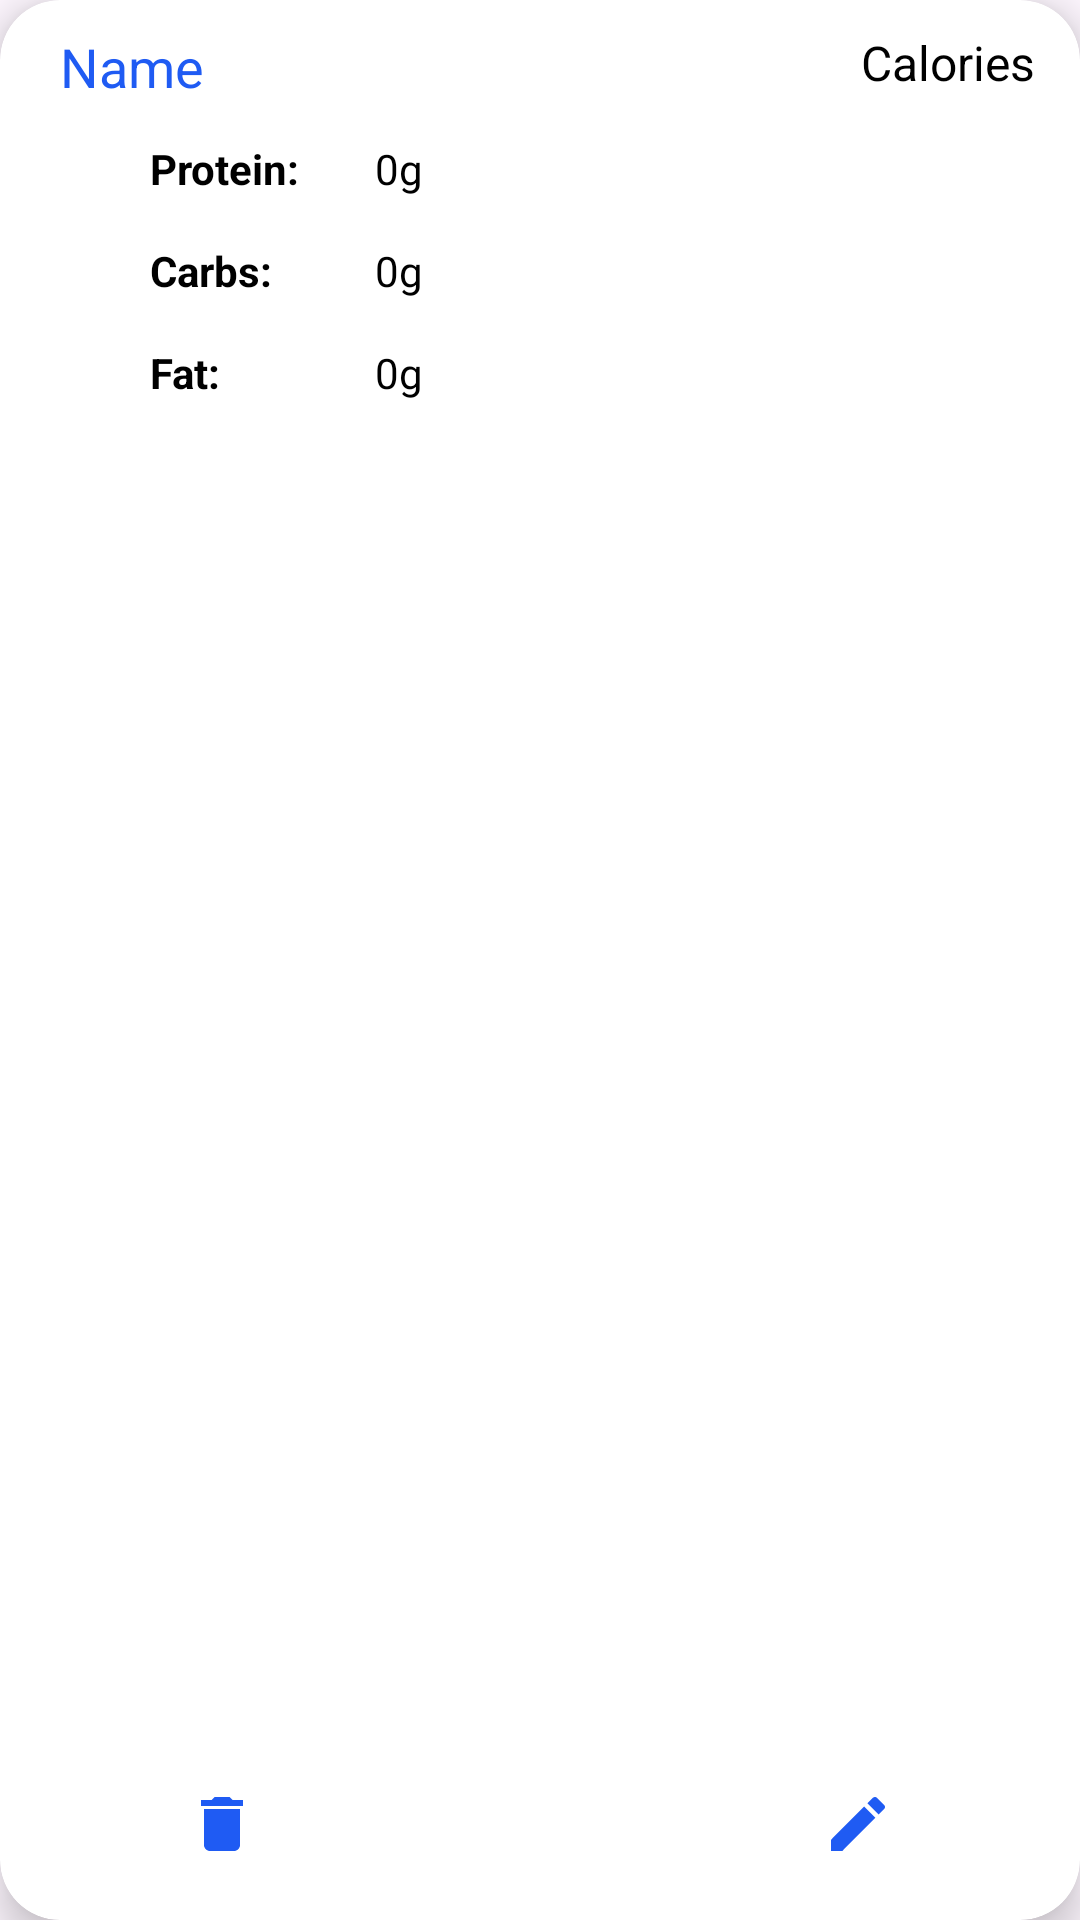

Produce the Android XML layout that renders to this screen, including the resource entries it uses.
<!-- AndroidManifest.xml: application theme Theme.Fitness_tracking -->
<!-- res/layout/card_item.xml -->
<?xml version="1.0" encoding="utf-8"?>
<androidx.cardview.widget.CardView
    xmlns:android="http://schemas.android.com/apk/res/android"
    xmlns:app="http://schemas.android.com/apk/res-auto"
    android:layout_margin="10dp"
    app:cardCornerRadius="20dp"
    app:cardElevation="8dp"
    android:layout_width="200dp"
    android:layout_height="200dp">

    <RelativeLayout
        android:layout_width="match_parent"
        android:layout_height="match_parent">

        <TextView
            android:id="@+id/listName"
            android:layout_width="wrap_content"
            android:layout_height="wrap_content"
            android:text="Name"
            android:textColor="@color/colorPrimary"
            android:textSize="18sp"
            android:layout_marginTop="10dp"
            android:layout_marginLeft="20dp"
            />

        <TextView
            android:id="@+id/listCal"
            android:layout_width="wrap_content"
            android:layout_height="wrap_content"
            android:text="Calories"
            android:textSize="16sp"
            android:textColor="@android:color/black"
            android:layout_alignParentEnd="true"
            android:layout_marginRight="15dp"
            android:layout_marginTop="10dp"
            />



        
        <TextView
            android:id="@+id/labelProtein"
            android:layout_width="wrap_content"
            android:layout_height="wrap_content"
            android:text="Protein:"
            android:textColor="@android:color/black"
            android:textStyle="bold"
            android:layout_below="@id/listCal"
            android:layout_marginTop="15dp"
            android:layout_alignParentStart="true"
            android:layout_marginStart="50dp"
            />

        <TextView
            android:id="@+id/listProtein"
            android:layout_width="wrap_content"
            android:layout_height="wrap_content"
            android:text="0g"
            android:textColor="@android:color/black"
            android:layout_toEndOf="@id/labelProtein"
            android:layout_alignBaseline="@id/labelProtein"
            android:layout_marginStart="25dp"
            />

        
        <TextView
            android:id="@+id/labelCarbs"
            android:layout_width="wrap_content"
            android:layout_height="wrap_content"
            android:text="Carbs:"
            android:textColor="@android:color/black"
            android:textStyle="bold"
            android:layout_below="@id/labelProtein"
            android:layout_marginTop="15dp"
            android:layout_alignLeft="@+id/labelProtein"

            />

        <TextView
            android:id="@+id/listCarbs"
            android:layout_width="wrap_content"
            android:layout_height="wrap_content"
            android:text="0g"
            android:textColor="@android:color/black"
            android:layout_alignBaseline="@id/labelCarbs"
            android:layout_alignRight="@+id/listProtein"
            />

        
        <TextView
            android:id="@+id/labelFat"
            android:layout_width="wrap_content"
            android:layout_height="wrap_content"
            android:text="Fat:"
            android:textColor="@android:color/black"
            android:textStyle="bold"
            android:layout_below="@id/labelCarbs"
            android:layout_marginTop="15dp"
            android:layout_alignLeft="@+id/labelProtein"
            />

        <TextView
            android:id="@+id/listFat"
            android:layout_width="wrap_content"
            android:layout_height="wrap_content"
            android:text="0g"
            android:textColor="@android:color/black"
            android:layout_alignBaseline="@id/labelFat"
            android:layout_alignRight="@+id/listProtein"
            />


        <ImageButton
            android:id="@+id/btnDelete"
            android:layout_width="wrap_content"
            android:layout_height="wrap_content"
            android:src="@drawable/baseline_delete_24"
            android:backgroundTint="@color/white"
            android:layout_alignParentBottom="true"
            android:layout_alignParentStart="true"
            android:layout_marginStart="50dp"
            android:layout_marginBottom="10dp"
            android:contentDescription="Delete Product"/>


        <ImageButton
            android:id="@+id/btnEdit"
            android:layout_width="wrap_content"
            android:layout_height="wrap_content"
            android:src="@drawable/baseline_edit_24"
            android:backgroundTint="@color/white"
            android:layout_alignParentBottom="true"
            android:layout_alignParentEnd="true"
            android:layout_marginEnd="50dp"
            android:layout_marginBottom="10dp"
            android:contentDescription="Edit Product"/>
    </RelativeLayout>
</androidx.cardview.widget.CardView>
<!-- resources referenced by this layout -->
<resources>
  <color name="colorPrimary">#1F5BF3</color>
  <color name="white">#FFFFFFFF</color>
  <!-- drawable baseline_delete_24 (drawable) -->
  <vector android:height="24dp" android:tint="#1F5BF3"
      android:viewportHeight="24" android:viewportWidth="24"
      android:width="24dp" xmlns:android="http://schemas.android.com/apk/res/android">
      <path android:fillColor="@android:color/white" android:pathData="M6,19c0,1.1 0.9,2 2,2h8c1.1,0 2,-0.9 2,-2V7H6v12zM19,4h-3.5l-1,-1h-5l-1,1H5v2h14V4z"/>
  </vector>
  <!-- drawable baseline_edit_24 (drawable) -->
  <vector android:height="24dp" android:tint="#1F5BF3"
      android:viewportHeight="24" android:viewportWidth="24"
      android:width="24dp" xmlns:android="http://schemas.android.com/apk/res/android">
      <path android:fillColor="@android:color/white" android:pathData="M3,17.25V21h3.75L17.81,9.94l-3.75,-3.75L3,17.25zM20.71,7.04c0.39,-0.39 0.39,-1.02 0,-1.41l-2.34,-2.34c-0.39,-0.39 -1.02,-0.39 -1.41,0l-1.83,1.83 3.75,3.75 1.83,-1.83z"/>
  </vector>
  <style name="Theme.Fitness_tracking" parent="Base.Theme.Fitness_tracking" />
  <style name="Base.Theme.Fitness_tracking" parent="Theme.Material3.DayNight.NoActionBar">
          
          
      </style>
</resources>
